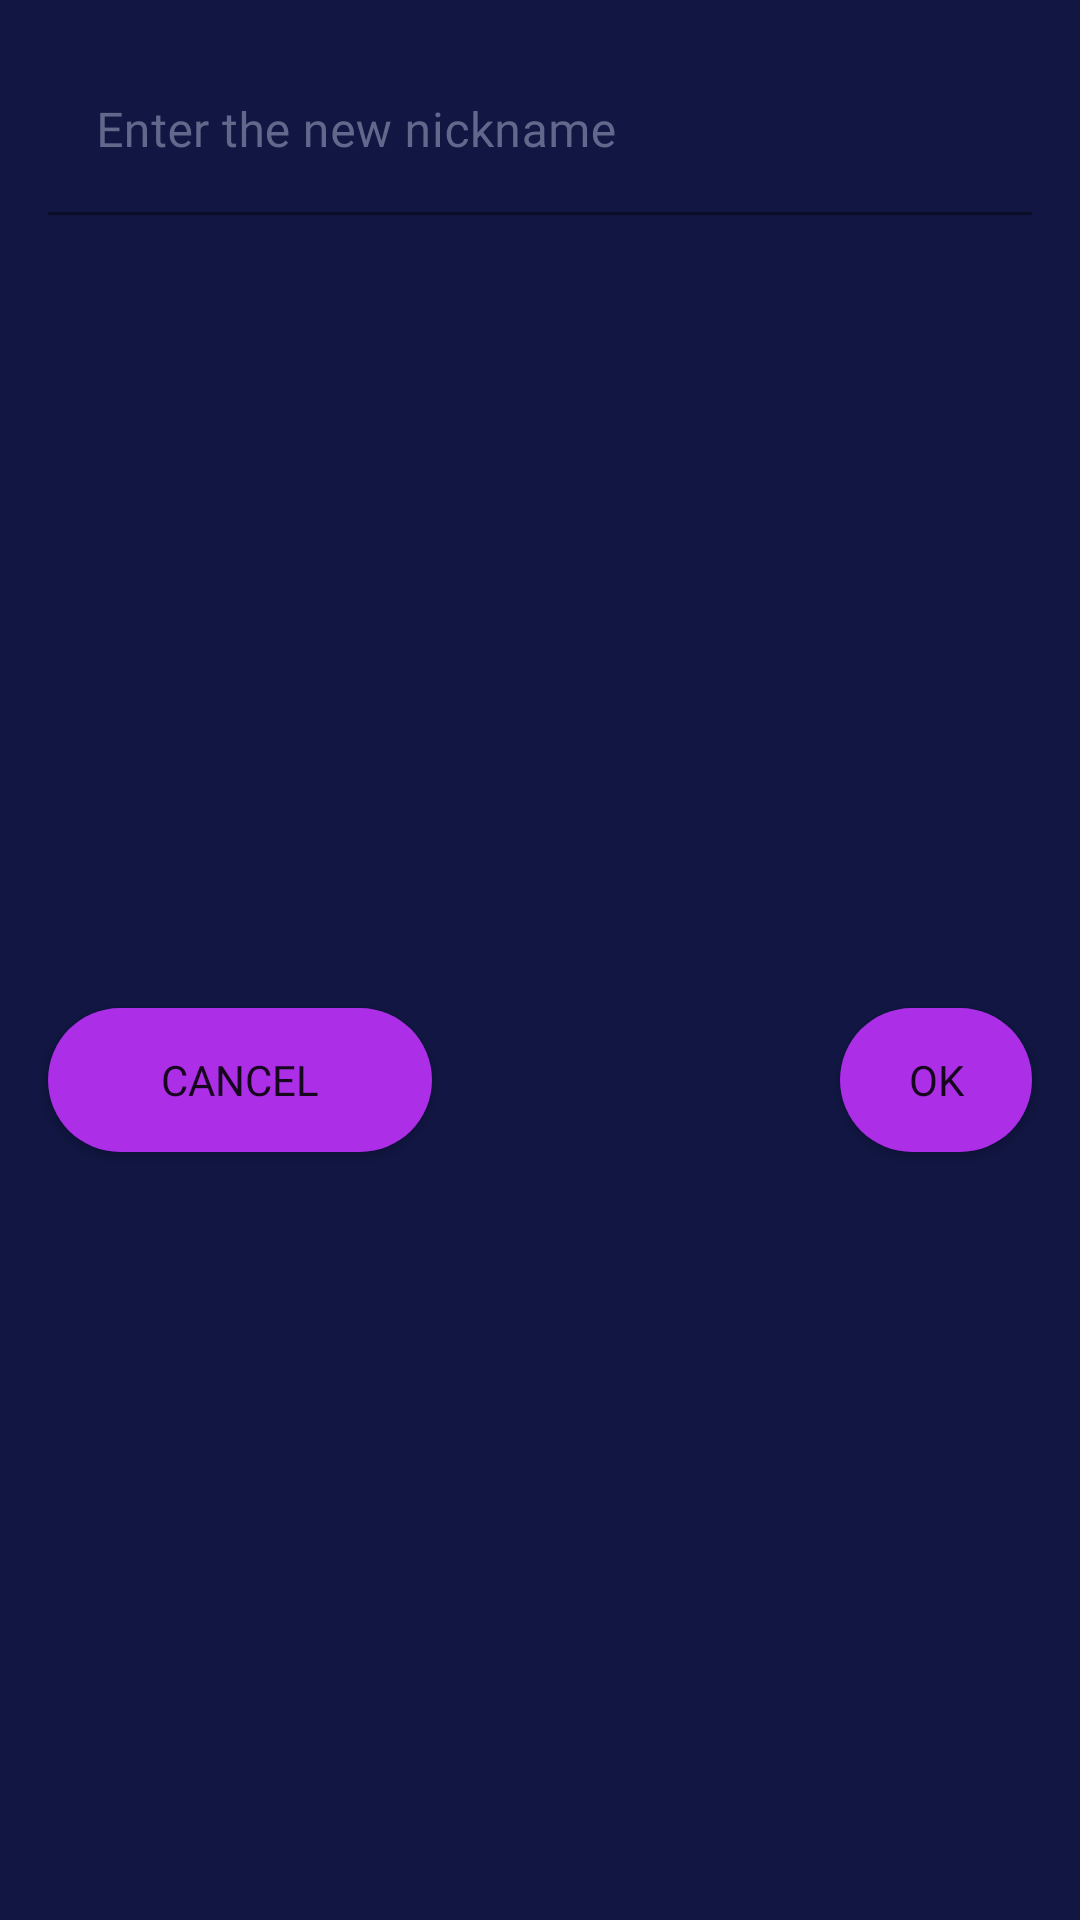

Android layout source for this screen:
<!-- AndroidManifest.xml: application theme SplashScreenTheme -->
<!-- res/layout/alert_edit_box.xml -->
<?xml version="1.0" encoding="utf-8"?>
<androidx.constraintlayout.widget.ConstraintLayout xmlns:android="http://schemas.android.com/apk/res/android"
    xmlns:app="http://schemas.android.com/apk/res-auto"
    xmlns:tools="http://schemas.android.com/tools"
    android:layout_width="match_parent"
    android:layout_height="wrap_content"
    android:background="@color/txtViewBg"
    >


    <com.google.android.material.textfield.TextInputLayout
        android:id="@+id/text_input_layout_nickname"
        android:layout_width="match_parent"
        android:layout_height="wrap_content"
        android:hint="Enter the new nickname"
        android:textColorHint="@color/txtColor"
        android:layout_marginTop="16dp"
        app:hintTextColor="@color/white"
        android:layout_marginHorizontal="16dp"
        app:layout_constraintEnd_toEndOf="parent"
        app:layout_constraintHorizontal_bias="0.5"
        app:layout_constraintStart_toStartOf="parent"
        app:layout_constraintTop_toTopOf="parent">

        <com.google.android.material.textfield.TextInputEditText
            android:id="@+id/et_nickname"

            android:layout_width="match_parent"
            android:layout_height="wrap_content"
            android:backgroundTint="@color/txtViewBg"
            android:textColor="@color/white"
            android:fontFamily="@font/regular"
            android:inputType="text"
            tools:layout_editor_absoluteX="-1dp"
            tools:layout_editor_absoluteY="168dp" />

    </com.google.android.material.textfield.TextInputLayout>

    <Button
        android:layout_marginBottom="8dp"
        android:id="@+id/btn_ok"
        android:layout_width="64dp"
        android:layout_height="wrap_content"
        android:layout_marginTop="16dp"
        android:layout_marginEnd="16dp"
        android:background="@drawable/btn_background"
        android:fontFamily="@font/medium"
        android:text="OK"
        app:backgroundTint="@color/btnColor"
        app:layout_constraintBottom_toBottomOf="parent"
        app:layout_constraintEnd_toEndOf="parent"
        app:layout_constraintTop_toBottomOf="@+id/text_input_layout_nickname" />

    <Button
        android:id="@+id/btn_cancel"
        android:layout_marginBottom="8dp"
        android:layout_width="128dp"
        android:layout_height="wrap_content"
        android:layout_marginStart="16dp"
        android:layout_marginTop="16dp"
        android:background="@drawable/btn_background"
        android:fontFamily="@font/medium"
        android:text="CANCEL"
        app:backgroundTint="@color/btnColor"
        app:layout_constraintBottom_toBottomOf="parent"
        app:layout_constraintStart_toStartOf="parent"
        app:layout_constraintTop_toBottomOf="@+id/text_input_layout_nickname" />

</androidx.constraintlayout.widget.ConstraintLayout>
<!-- resources referenced by this layout -->
<resources>
  <color name="btnColor">#AC2EE7</color>
  <color name="txtColor">#62678C</color>
  <color name="txtViewBg">#111642</color>
  <color name="white">#FFFFFFFF</color>
  <!-- drawable btn_background (drawable) -->
  <?xml version="1.0" encoding="utf-8"?>
  <shape xmlns:android="http://schemas.android.com/apk/res/android"
      android:shape="rectangle" android:padding="15dp" android:tint="@color/btnColor" >
  
      <solid android:color="@color/btnColor" />
      <corners
          android:bottomRightRadius="24dp"
          android:bottomLeftRadius="24dp"
          android:topLeftRadius="24dp"
          android:topRightRadius="24dp" />
  
  </shape>
  <style name="SplashScreenTheme" parent="Theme.MaterialComponents.DayNight.NoActionBar">
          <item name="android:windowBackground">@drawable/splash_image</item>
          <item name="android:statusBarColor">@color/bgColor</item>
      </style>
  <!-- drawable splash_image (drawable) -->
  <?xml version="1.0" encoding="utf-8"?>
  <layer-list xmlns:android="http://schemas.android.com/apk/res/android">
      <item android:drawable="@color/bgColor"/>
      <item android:drawable="@drawable/ic_splash_screen" android:gravity="center"/>
  </layer-list>
  <color name="bgColor">#D7121111</color>
  <!-- drawable ic_splash_screen: vector/xml drawable (drawable, 35555 chars, omitted) -->
</resources>
